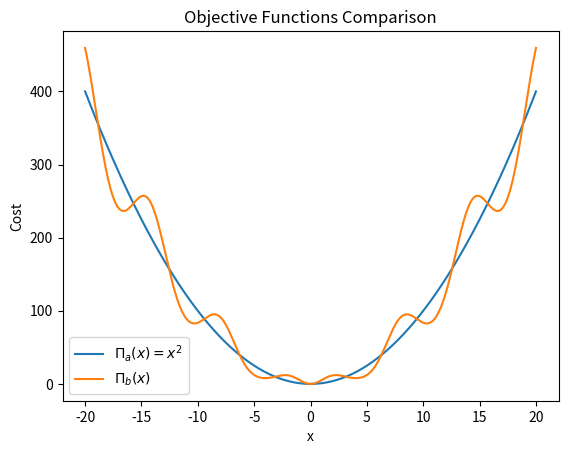

Source code (Python): (Note: this script raises an exception after producing the figure.)
import numpy as np
import matplotlib.pyplot as plt



# Part (a) - plot objection functions

x = np.linspace(-20, 20, 1000)

Pi_a = x**2
Pi_b = (x + ((np.pi / 2) * np.sin(x)))**2

plt.figure()
plt.plot(x, Pi_a, label=r'$\Pi_a(x) = x^2$')
plt.plot(x, Pi_b, label=r'$\Pi_b(x)$')
plt.legend()
plt.xlabel('x')
plt.ylabel('Cost')
plt.title('Objective Functions Comparison')
plt.savefig("figures/problem1a_objectives.png", dpi=300, bbox_inches="tight") #Save graph as png
plt.show()


# region Part B description
# Part (b) - Newton's Method Implementation

# x0 = starting position/initial guess
# f = function whose root we want to find
# df = (function) derivative of f : if steep --> take small steps, if shallow --> take big steps
# TOL = "close enough to zero" rule
# maxit = emergency stop -- after this many iterations if find nothing, stop


# NEWTON'S METHOD FOR OPTIMIZATION : Find the root of the derivative of the cost function
# so f is actually the derivative of the cost function, and df is the second derivative
# endregion

# region Algebraic Form
# Algebraic Form
# def myNewton(f, df, x0, TOL, maxit):

#     iterations = 0
#     x_curr = x0
#     hist = [x_curr]

#     while iterations < maxit:
#         f_curr = f(x_curr)
#         df_curr = df(x_curr)

#         if abs(f_curr) < TOL:
#             break

#         x_next = x_curr - (f_curr / df_curr)

#         hist.append(x_next)
#         x_curr = x_next

#         iterations += 1

#     sol = x_curr
#     its = iterations


#     return (sol, its, hist)
# endregion


# Part (b)

# Vectorized Form
def myNewton(f, df, x0, TOL, maxit):

    x = np.array([x0], dtype=float).reshape(-1, 1) # scalar to array form
    M = x.shape[0] # one dimension

    its = 0
    hist = [x.copy()]

    while its < maxit:
        f_curr = np.array(f(x), dtype=float).reshape(M,1)
        if np.linalg.norm(f_curr) < TOL:
            break

        H = np.array(df(x), dtype=float).reshape(M,M) # Hessian

        dx = np.linalg.solve(H, f_curr)

        x_next = x - dx
        hist.append(x_next.copy())
        x = x_next
        its += 1
    
    
    sol = x
    hist = np.hstack(hist) # convert list of arrays to single array

    return (sol, its, hist)




# region Explaining part c
# 1) 2 Cost functions
# 2) Get derivatives
# 3) Get double derivatives
# 4) Graph them
# endregion


# Part (c)

x_c = np.linspace(-20, 20, 2000)

# region Helpers for Pi_b
g = (x_c + ((np.pi / 2) * np.sin(x_c)))
gp = 1 + ((np.pi / 2) * np.cos(x_c))
gpp = -((np.pi / 2) * np.sin(x_c))
# endregion


# First derivatives
dPi_a = 2*x_c
dPi_b = 2*g*gp

# Second derivatives
ddPi_a = 2*np.ones_like(x_c) 
ddPi_b = 2*(gp**2 + (g * gpp))


# Graph First Derivatives
plt.figure()
plt.plot(x_c, dPi_a, label=r'$d\Pi_a(x)/dx$')
plt.plot(x_c, dPi_b, label=r'$d\Pi_b(x)/dx$')
plt.legend()
plt.xlabel('x')
plt.ylabel('Derivative of Cost')
plt.title('First Derivatives of Objective Functions')
plt.savefig("figures/problem1c_first_derivatives.png", dpi=300, bbox_inches="tight") #Save graph as png
plt.show()

# Graph Second Derivatives
plt.figure()
plt.plot(x_c, ddPi_a, label=r'$d^2\Pi_a(x)/dx^2$')
plt.plot(x_c, ddPi_b, label=r'$d^2\Pi_b(x)/dx^2$')
plt.legend()
plt.xlabel('x')
plt.ylabel('Second Derivative of Cost')
plt.title('Second Derivatives of Objective Functions')
plt.savefig("figures/problem1c_second_derivatives.png", dpi=300, bbox_inches="tight") #Save graph as png
plt.show()




# Part (d)

x0 = [2*10**k for k in (-1, 0, 1)] # [0.2, 2, 20]
TOL = 10**(-8)
maxit = 20

# region Cost Functions
def Pi_a_cost(x):
    return x**2

def Pi_b_cost(x):
    return (x + ((np.pi / 2) * np.sin(x)))**2
# endregion


# region First Derivatives

def dPi_a(x):
    return 2*x

def dPi_b(x):
    g  = x + (np.pi/2) * np.sin(x)
    gp = 1 + (np.pi/2) * np.cos(x)
    return 2 * g * gp
# endregion


# region Second Derivatives
def ddPi_a(x):
    return np.array([[2.0]])

def ddPi_b(x):
    g   = x + (np.pi/2) * np.sin(x)
    gp  = 1 + (np.pi/2) * np.cos(x)
    gpp = -(np.pi/2) * np.sin(x)
    return 2 * (gp**2 + g * gpp)
# endregion

# Graph Pi_a hist
plt.figure()
for x0_i in x0:
    sol, its, hist = myNewton(dPi_a, ddPi_a, x0_i, TOL, maxit)
    Pi_a_hist = Pi_a_cost(hist)

    iters = list(range(its + 1))
    yvals = [Pi_a_hist[0, i] for i in iters]

    plt.plot(iters, yvals, marker='o', label=f'x0 = {x0_i}')


plt.xlabel("Iterations")
plt.ylabel(r'$\Pi_a(x)$')
plt.title("Newton's Method to Minimize $\Pi_a(x)$")
plt.legend()
plt.savefig("figures/problem1d_Pi_a_convergence.png", dpi=300, bbox_inches="tight") #Save graph as png
plt.show()


#Graph Pi_b hist
plt.figure()
for x0_i in x0:
    sol, its, hist = myNewton(dPi_b, ddPi_b, x0_i, TOL, maxit)
    Pi_b_hist = Pi_b_cost(hist)

    iters = list(range(its + 1))
    yvals = [Pi_b_hist[0, i] for i in iters]

    plt.plot(iters, yvals, marker='o', label=f'x0 = {x0_i}')

plt.xlabel("Iterations")
plt.ylabel(r'$\Pi_b(x)$')
plt.title("Newton's Method to Minimize $\Pi_b(x)$")
plt.legend()
plt.savefig("figures/problem1d_Pi_b_convergence.png", dpi=300, bbox_inches="tight") #Save graph as png
plt.show()



